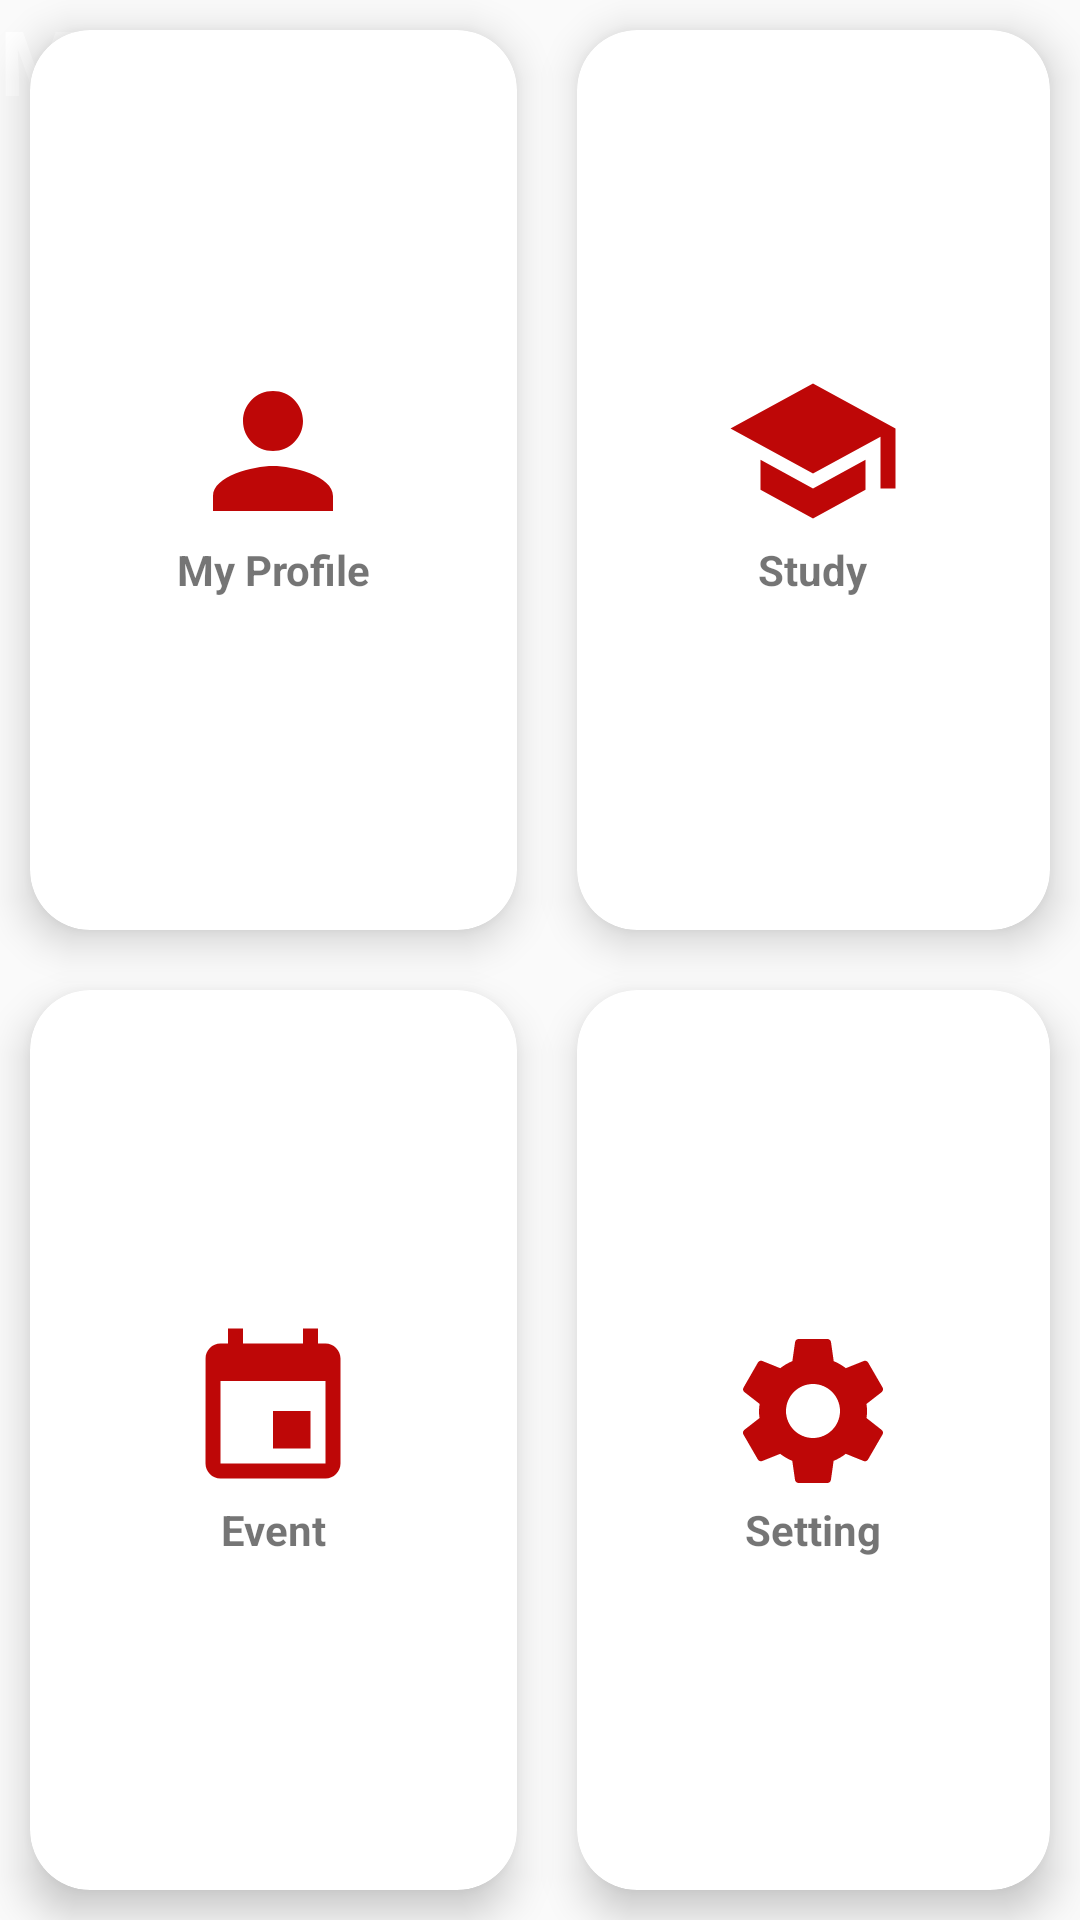

Here is an Android app screen rendered from its layout file. Give the layout XML and the strings, colors and styles it references.
<!-- AndroidManifest.xml: application theme Theme.Myuni -->
<!-- res/layout/activity_main2.xml -->
<?xml version="1.0" encoding="utf-8"?>
<androidx.constraintlayout.widget.ConstraintLayout xmlns:android="http://schemas.android.com/apk/res/android"
    xmlns:app="http://schemas.android.com/apk/res-auto"
    xmlns:tools="http://schemas.android.com/tools"
    android:layout_width="match_parent"
    android:layout_height="match_parent"
    android:background="@drawable/bgmobile"
    tools:context=".MainActivity2">

    <TextView
        android:id="@+id/title_view"
        android:layout_width="wrap_content"
        android:layout_height="wrap_content"
        android:layout_centerHorizontal="true"
        android:text="My Uni"
        android:textColor="#fff"
        android:textSize="30sp"
        android:textStyle="bold" />
    <GridLayout
        android:layout_width="match_parent"
        android:layout_height="match_parent"
        android:layout_below="@id/title_view"
        android:rowCount="3"
        android:columnCount="2">


        <androidx.cardview.widget.CardView
            android:layout_width="wrap_content"
            android:layout_height="wrap_content"
            android:layout_row="0"
            android:layout_column="0"
            android:layout_gravity="fill"
            android:layout_rowWeight="1"
            android:layout_columnWeight="1"
            android:layout_margin="10dp"
            app:cardCornerRadius="20dp"
            app:cardElevation="8dp">

            <LinearLayout
                android:layout_width="wrap_content"
                android:layout_height="wrap_content"
                android:orientation="vertical"
                android:gravity="center"
                android:layout_gravity="center_vertical|center_horizontal">

                <ImageView
                    android:layout_width="wrap_content"
                    android:layout_height="wrap_content"
                    android:src="@drawable/ic_person"/>
                <TextView
                    android:layout_width="wrap_content"
                    android:layout_height="wrap_content"
                    android:text="My Profile"
                    android:textStyle="bold"
                    android:textAlignment="center"/>

            </LinearLayout>

        </androidx.cardview.widget.CardView>

        <androidx.cardview.widget.CardView
            android:layout_width="wrap_content"
            android:layout_height="wrap_content"
            android:layout_row="0"
            android:layout_column="1"
            android:layout_gravity="fill"
            android:layout_rowWeight="1"
            android:layout_columnWeight="1"
            android:layout_margin="10dp"
            app:cardCornerRadius="20dp"
            app:cardElevation="8dp">

            <LinearLayout
                android:layout_width="wrap_content"
                android:layout_height="wrap_content"
                android:orientation="vertical"
                android:gravity="center"
                android:layout_gravity="center_vertical|center_horizontal">

                <ImageView
                    android:layout_width="wrap_content"
                    android:layout_height="wrap_content"
                    android:src="@drawable/ic_baseline_school_24"/>
                <TextView
                    android:layout_width="wrap_content"
                    android:layout_height="wrap_content"
                    android:text="Study"
                    android:textStyle="bold"
                    android:textAlignment="center"/>

            </LinearLayout>

        </androidx.cardview.widget.CardView>

        <androidx.cardview.widget.CardView
            android:layout_width="wrap_content"
            android:layout_height="wrap_content"
            android:layout_row="1"
            android:layout_column="0"
            android:layout_gravity="fill"
            android:layout_rowWeight="1"
            android:layout_columnWeight="1"
            android:layout_margin="10dp"
            app:cardCornerRadius="20dp"
            app:cardElevation="8dp">

            <LinearLayout
                android:layout_width="wrap_content"
                android:layout_height="wrap_content"
                android:orientation="vertical"
                android:gravity="center"
                android:layout_gravity="center_vertical|center_horizontal">

                <ImageView
                    android:layout_width="wrap_content"
                    android:layout_height="wrap_content"
                    android:src="@drawable/ic_event"/>
                <TextView
                    android:layout_width="wrap_content"
                    android:layout_height="wrap_content"
                    android:text="Event"
                    android:textStyle="bold"
                    android:textAlignment="center"/>

            </LinearLayout>

        </androidx.cardview.widget.CardView>

        <androidx.cardview.widget.CardView
            android:layout_width="wrap_content"
            android:layout_height="wrap_content"
            android:layout_row="1"
            android:layout_column="1"
            android:layout_gravity="fill"
            android:layout_rowWeight="1"
            android:layout_columnWeight="1"
            android:layout_margin="10dp"
            app:cardCornerRadius="20dp"
            app:cardElevation="8dp">

            <LinearLayout
                android:layout_width="wrap_content"
                android:layout_height="wrap_content"
                android:orientation="vertical"
                android:gravity="center"
                android:layout_gravity="center_vertical|center_horizontal">

                <ImageView
                    android:layout_width="wrap_content"
                    android:layout_height="wrap_content"
                    android:src="@drawable/ic_settings"/>
                <TextView
                    android:layout_width="wrap_content"
                    android:layout_height="wrap_content"
                    android:text="Setting"
                    android:textStyle="bold"
                    android:textAlignment="center"/>

            </LinearLayout>

        </androidx.cardview.widget.CardView>

    </GridLayout>

</androidx.constraintlayout.widget.ConstraintLayout>
<!-- resources referenced by this layout -->
<resources>
  <!-- drawable ic_baseline_school_24 (drawable-mdpi) -->
  <vector android:height="60dp" android:tint="#BE0707"
      android:viewportHeight="24" android:viewportWidth="24"
      android:width="60dp" xmlns:android="http://schemas.android.com/apk/res/android">
      <path android:fillColor="@android:color/white" android:pathData="M5,13.18v4L12,21l7,-3.82v-4L12,17l-7,-3.82zM12,3L1,9l11,6 9,-4.91V17h2V9L12,3z"/>
  </vector>
  <!-- drawable ic_event (drawable-mdpi) -->
  <vector android:height="60dp" android:tint="#BE0707"
      android:viewportHeight="24" android:viewportWidth="24"
      android:width="60dp" xmlns:android="http://schemas.android.com/apk/res/android">
      <path android:fillColor="@android:color/white" android:pathData="M17,12h-5v5h5v-5zM16,1v2L8,3L8,1L6,1v2L5,3c-1.11,0 -1.99,0.9 -1.99,2L3,19c0,1.1 0.89,2 2,2h14c1.1,0 2,-0.9 2,-2L21,5c0,-1.1 -0.9,-2 -2,-2h-1L18,1h-2zM19,19L5,19L5,8h14v11z"/>
  </vector>
  <!-- drawable ic_person (drawable-mdpi) -->
  <vector android:height="60dp" android:tint="#BE0707"
      android:viewportHeight="24" android:viewportWidth="24"
      android:width="60dp" xmlns:android="http://schemas.android.com/apk/res/android">
      <path android:fillColor="@android:color/white" android:pathData="M12,12c2.21,0 4,-1.79 4,-4s-1.79,-4 -4,-4 -4,1.79 -4,4 1.79,4 4,4zM12,14c-2.67,0 -8,1.34 -8,4v2h16v-2c0,-2.66 -5.33,-4 -8,-4z"/>
  </vector>
  <!-- drawable ic_settings (drawable-mdpi) -->
  <vector android:height="60dp" android:tint="#BE0707"
      android:viewportHeight="24" android:viewportWidth="24"
      android:width="60dp" xmlns:android="http://schemas.android.com/apk/res/android">
      <path android:fillColor="@android:color/white" android:pathData="M19.14,12.94c0.04,-0.3 0.06,-0.61 0.06,-0.94c0,-0.32 -0.02,-0.64 -0.07,-0.94l2.03,-1.58c0.18,-0.14 0.23,-0.41 0.12,-0.61l-1.92,-3.32c-0.12,-0.22 -0.37,-0.29 -0.59,-0.22l-2.39,0.96c-0.5,-0.38 -1.03,-0.7 -1.62,-0.94L14.4,2.81c-0.04,-0.24 -0.24,-0.41 -0.48,-0.41h-3.84c-0.24,0 -0.43,0.17 -0.47,0.41L9.25,5.35C8.66,5.59 8.12,5.92 7.63,6.29L5.24,5.33c-0.22,-0.08 -0.47,0 -0.59,0.22L2.74,8.87C2.62,9.08 2.66,9.34 2.86,9.48l2.03,1.58C4.84,11.36 4.8,11.69 4.8,12s0.02,0.64 0.07,0.94l-2.03,1.58c-0.18,0.14 -0.23,0.41 -0.12,0.61l1.92,3.32c0.12,0.22 0.37,0.29 0.59,0.22l2.39,-0.96c0.5,0.38 1.03,0.7 1.62,0.94l0.36,2.54c0.05,0.24 0.24,0.41 0.48,0.41h3.84c0.24,0 0.44,-0.17 0.47,-0.41l0.36,-2.54c0.59,-0.24 1.13,-0.56 1.62,-0.94l2.39,0.96c0.22,0.08 0.47,0 0.59,-0.22l1.92,-3.32c0.12,-0.22 0.07,-0.47 -0.12,-0.61L19.14,12.94zM12,15.6c-1.98,0 -3.6,-1.62 -3.6,-3.6s1.62,-3.6 3.6,-3.6s3.6,1.62 3.6,3.6S13.98,15.6 12,15.6z"/>
  </vector>
  <style name="Theme.Myuni" parent="Theme.AppCompat.Light.NoActionBar">
          
          <item name="colorPrimary">@color/purple_500</item>
          <item name="colorPrimaryVariant">@color/purple_700</item>
          <item name="colorOnPrimary">@color/white</item>
          
          <item name="colorSecondary">@color/teal_200</item>
          <item name="colorSecondaryVariant">@color/teal_700</item>
          <item name="colorOnSecondary">@color/black</item>
          
          <item name="android:statusBarColor" tools:targetApi="l">?attr/colorPrimaryVariant</item>
          
      </style>
  <color name="purple_500">#FF6200EE</color>
  <color name="purple_700">#FF3700B3</color>
  <color name="white">#FFFFFFFF</color>
  <color name="teal_200">#FF03DAC5</color>
  <color name="teal_700">#FF018786</color>
  <color name="black">#FF000000</color>
</resources>
